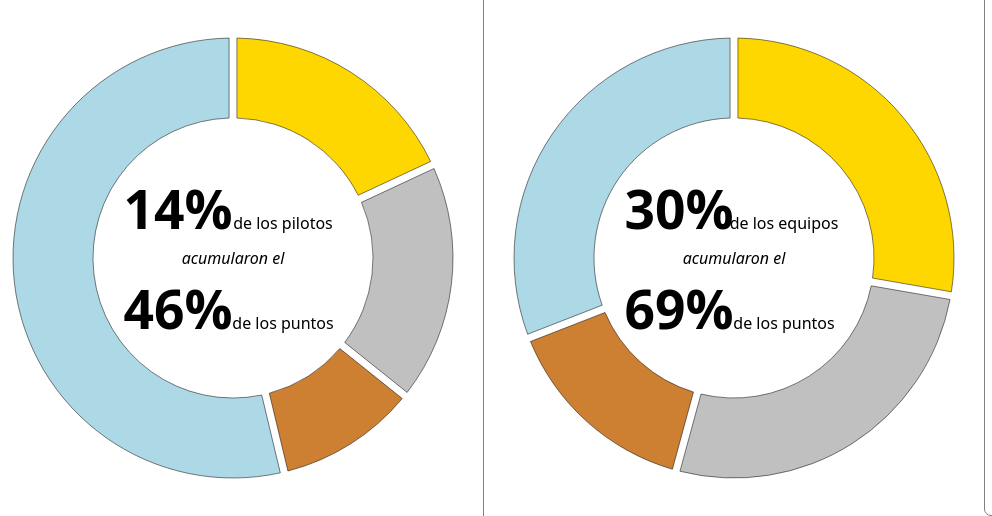
D3 v7 page, settled after 480 driven frames (8 s of simulated time); the page loaded 2 data file(s).


// ── js/constructores.js
/**
 * @file Archivo para el gráfico de constructores.
 * @author juagonz0
 */

/**
 * Función que se encarga de dibujar el gráfico de constructores,
 * borrando previamente todo lo que haya.
 * Tiene en cuenta que antes de 1958 no existía este campeonato.
 */
function dibujar_constructores(){
    // Limpieza
    d3.select("#grafico_2").html("");

    // Creamos el tooltip para los detalles de cada trozo
    var tooltipdiv = d3.select("body").append("div")
        .attr("class", "tooltip-pie");

    d3.csv("data/mundialconstructores.csv").then(function(data){
        if (anoSeleccionado < 1958){
            d3.select("#grafico_2")
                .attr("width", ancho)
                .attr("height", alto)
                .append('text')
                .attr('x', 250)
                .attr('y', 250)
                .attr("text-anchor", "middle")
                .attr("dominant-baseline", "central")
                .attr('width', 50)
                .attr('height', 100)
                .html("No existía este campeonato.")
            return
        }
        
        var datos = filtrarDatos(data, anoSeleccionado);
        
        // Fabricamos el cuarto trozo, el resto
        var resto = [];
        resto.points = 0;
        var numresto = datos.length - 3;
        resto.name = "Otros " +  numresto + " constructores";
        for (var i = 3; i < datos.length; i++) {
            resto.points += parseFloat(datos[i].points);
        }
        var datosRepresentacion = [datos[0], datos[1], datos[2], resto];

        // Dibujado de los trozos
        let generator = d3.pie()
            .value((d) => d.points)
            .padAngle(.03)
            .sort(null)
        let chart = generator(datosRepresentacion);
        let angleInterpolation = d3.interpolate(generator.startAngle()(), generator.endAngle()()); // Necesario para la animación
        let arc = d3.arc();
        d3.select("#grafico_2")
            .attr("width", ancho)
            .attr("height", alto)
            .append("g")
            .attr("transform", "translate(" + ancho / 2 + "," + alto / 2 + ")")
            .selectAll("path")
            .data(chart)
            .enter()
            .append("path")
            .style("fill", (d, i) => colors[i])
            .attr("stroke", "black")
            .attr("stroke-width", "0.5")
            // Eventos
            .on("mouseover", function(event,d){
                d3.select(this).transition()
                    .duration(100)
                    .attr("opacity", ".5");
                tooltipdiv.html(d.data.name + "<br>" + d.data.points + " puntos")
                    .style("left", (event.pageX+10)+"px")
                    .style("top", (event.pageY-15)+"px")
                    .transition()
                    .duration(100)
                    .style("opacity", 1);                    
            })
            .on("mouseout", function(){
                d3.select(this).transition()
                    .duration(300)
                    .attr("opacity", 1);
                tooltipdiv
                    .transition()
                    .duration(300)
                    .style("opacity", 0);
            })
            // Animación de carga
            .transition()
                .duration(1000)
                .attrTween("d", d => {
                let originalEnd = d.endAngle;
                return t => {
                    let currentAngle = angleInterpolation(t);
                    if (currentAngle < d.startAngle) {
                    return "";
                    }

                    d.endAngle = Math.min(currentAngle, originalEnd);
                    d.innerRadius = 140;
                    d.outerRadius = radio;

                    return arc(d);
                };
                });

        // Texto central
        var total_puntos = 0;
        var num_constructores = 0;
        datos.forEach(i => {
            total_puntos += parseFloat(i.points);
            num_constructores++;
        });
        var puntos_3_primeros = Math.round((parseFloat(datos[0].points) + parseFloat(datos[1].points) + parseFloat(datos[2].points))/total_puntos*100);
        var porcent_3_primeros = Math.round(3/num_constructores*100);
        d3.select("#grafico_2")
            .append('text')
            .style("opacity", 0)
            .attr('x', 195)
            .attr('y', 200)
            .attr("text-anchor", "middle")
            .attr("dominant-baseline", "central")
            .style("font-weight", "bold")
            .style("font-size", "40pt")
            .html(porcent_3_primeros + "%")
            .transition()
                .duration(1000)
                .style("opacity",1);
        d3.select("#grafico_2")
            .append('text')
            .style("opacity", 0)
            .attr('x', 300)
            .attr('y', 215)
            .attr("text-anchor", "middle")
            .attr("dominant-baseline", "central")
            .html(" de los equipos")
            .transition()
            .duration(1000)
            .style("opacity",1);
        d3.select("#grafico_2")
            .append('text')
            .style("opacity", 0)
            .attr('x', 250)
            .attr('y', 250)
            .attr("text-anchor", "middle")
            .attr("dominant-baseline", "central")
            .style("font-style", "italic")
            .html("acumularon el")
            .transition()
                .duration(1000)
                .style("opacity",1); 
        d3.select("#grafico_2")
            .append('text')
            .style("opacity", 0)
            .attr('x', 195)
            .attr('y', 300)
            .attr("text-anchor", "middle")
            .attr("dominant-baseline", "central")
            .style("font-weight", "bold")
            .style("font-size", "40pt")
            .html(puntos_3_primeros + "%")
            .transition()
                .duration(1000)
                .style("opacity",1);        
        d3.select("#grafico_2")
            .append('text')
            .style("opacity", 0)
            .attr('x', 300)
            .attr('y', 315)
            .attr("text-anchor", "middle")
            .attr("dominant-baseline", "central")
            .html(" de los puntos")
            .transition()
                .duration(1000)
                .style("opacity",1);
    })
}
// ── js/main.js
/**
 * @file Archivo principal de la página.
 * @author juagonz0
 */

var anoSeleccionado = 2022;
var ancho = 500
var alto = 500
var margen = 30
var radio = Math.min(ancho, alto)/2 - margen
var colors = ["gold","silver","rgb(205, 127, 50)","lightblue"] // Oro, plata, bronce y el resto.

/**
 * Dado un conjunto de datos, lo filtra en función del año seleccionado
 * @param {*} datos 
 * @returns El conjunto de datos correspondiente al año seleccionado
 */
function filtrarDatos(datos){
    var datosFiltrados = datos.filter(function(d){
        if (parseInt(d["year"]) == anoSeleccionado){
            return d;
        }
    })
    return(datosFiltrados);
}

/**
 * Función principal del programa. 
 * Registra el evento de movimiento del deslizador y lo asocia con una función que actualiza los gráficos
 */
function main(){
    var slider = document.getElementById("sliderAno");
    var indicadorAno = document.getElementById("indicadorAno");
    slider.addEventListener("input", actualizar_graficos);
    actualizar_graficos();

    /**
     * Llama a las funciones respectivas de cada gráfico para actualizarse.
     * También actualiza el indicador del año seleccionado.
     */
    function actualizar_graficos(){
        anoSeleccionado = slider.value;
        indicadorAno.textContent = "AÑO: " + anoSeleccionado;
        dibujar_pilotos();
        dibujar_constructores();
    }
}

// ── js/pilotos.js
/**
 * @file Archivo para el gráfico de pilotos.
 * @author juagonz0
 */

/**
 * Función que se encarga de dibujar el gráfico de pilotos,
 * borrando previamente todo lo que haya.
 */
function dibujar_pilotos(){
    // Limpiamos
    d3.select("#grafico_1").html("");

    // Creamos el tooltip para los detalles de cada trozo
    var tooltipdiv = d3.select("body").append("div")
        .attr("class", "tooltip-pie")
        
    d3.csv("data/mundialpilotos.csv").then(function(data){
        var datos = filtrarDatos(data, anoSeleccionado);

        // Fabricamos el cuarto trozo, el resto
        var resto = [];
        resto.points = 0;
        var numresto = datos.length - 3;
        resto.forename = "Otros " +  numresto + " pilotos";
        resto.surname = "";
        for (var i = 3; i < datos.length; i++) {
            resto.points += parseFloat(datos[i].points);
        }
        var datosRepresentacion = [datos[0], datos[1], datos[2], resto];

        // Dibujado de los trozos
        let generator = d3.pie()
            .value((d) => d.points)
            .padAngle(.03)
            .sort(null);
        let chart = generator(datosRepresentacion);
        let angleInterpolation = d3.interpolate(generator.startAngle()(), generator.endAngle()()); // Necesario para la animación
        let arc = d3.arc();
        let arcs = d3.select("#grafico_1")
            .attr("width", ancho)
            .attr("height", alto)
            .append("g")
            .attr("transform", "translate(" + ancho / 2 + "," + alto / 2 + ")")
            .selectAll("path")
            .data(chart)
            .enter()
            .append("path")
            .style("fill", (d, i) => colors[i])
            .attr("stroke", "black")
            .attr("stroke-width", "0.5")
            .attr("transform", "translate(0,0)")
            // Eventos
            .on("mouseover", function(event,d){
                d3.select(this).transition()
                    .duration(100)
                    .style("opacity", ".5");
                tooltipdiv.html(d.data.forename + " " + d.data.surname + "<br>" + d.data.points + " puntos")
                    .style("left", (event.pageX+10)+"px")
                    .style("top", (event.pageY-15)+"px")
                    .transition()
                    .duration(100)
                    .style("opacity", 1);
                    
            })
            .on("mouseout", function(){
                d3.select(this).transition()
                    .duration(300)
                    .style("opacity", 1);
                tooltipdiv
                    .transition()
                    .duration(300)
                    .style("opacity", 0);
            })
            // Animación de carga
            .transition()
                .duration(1000)
                .attrTween("d", d => {
                let originalEnd = d.endAngle;
                return t => {
                    let currentAngle = angleInterpolation(t);
                    if (currentAngle < d.startAngle) {
                    return "";
                    }
                    d.endAngle = Math.min(currentAngle, originalEnd);
                    d.innerRadius = 140;
                    d.outerRadius = radio;
                    return arc(d);
                };
                });


        // Texto central
        var total_puntos = 0;
        var num_pilotos = 0;
        datos.forEach(i => {
            total_puntos += parseFloat(i.points);
            num_pilotos++;
        });
        var puntos_3_primeros = Math.round((parseFloat(datos[0].points) + parseFloat(datos[1].points) + parseFloat(datos[2].points))/total_puntos*100);
        var porcent_3_primeros = Math.round(3/num_pilotos*100);
        d3.select("#grafico_1")
            .append('text')
            .style("opacity", 0)
            .attr('x', 195)
            .attr('y', 200)
            .attr("text-anchor", "middle")
            .attr("dominant-baseline", "central")
            .style("font-weight", "bold")
            .style("font-size", "40pt")
            .html(porcent_3_primeros + "%")
            .transition()
                .duration(1000)
                .style("opacity",1);
        d3.select("#grafico_1")
            .append('text')
            .style("opacity", 0)
            .attr('x', 300)
            .attr('y', 215)
            .attr("text-anchor", "middle")
            .attr("dominant-baseline", "central")
            .html(" de los pilotos")
            .transition()
            .duration(1000)
            .style("opacity",1);
        d3.select("#grafico_1")
            .append('text')
            .style("opacity", 0)
            .attr('x', 250)
            .attr('y', 250)
            .attr("text-anchor", "middle")
            .attr("dominant-baseline", "central")
            .style("font-style", "italic")
            .html("acumularon el")
            .transition()
                .duration(1000)
                .style("opacity",1); 
        d3.select("#grafico_1")
            .append('text')
            .style("opacity", 0)
            .attr('x', 195)
            .attr('y', 300)
            .attr("text-anchor", "middle")
            .attr("dominant-baseline", "central")
            .style("font-weight", "bold")
            .style("font-size", "40pt")
            .html(puntos_3_primeros + "%")
            .transition()
                .duration(1000)
                .style("opacity",1);        
        d3.select("#grafico_1")
            .append('text')
            .style("opacity", 0)
            .attr('x', 300)
            .attr('y', 315)
            .attr("text-anchor", "middle")
            .attr("dominant-baseline", "central")
            .html(" de los puntos")
            .transition()
                .duration(1000)
                .style("opacity",1);    
    })
}

### data: data/mundialpilotos.csv
, year, code, forename, surname, points
1, 1950, \N, Nino, Farina, 30
2, 1950, \N, Juan, Fangio, 27
3, 1950, \N, Luigi, Fagioli, 24
4, 1950, \N, Louis, Rosier, 13
5, 1950, \N, Alberto, Ascari, 11
6, 1950, \N, Johnnie, Parsons, 9
7, 1950, \N, Bill, Holland, 6
8, 1950, \N, Prince, Bira, 5
9, 1950, \N, Mauri, Rose, 4
10, 1950, \N, Peter, Whitehead, 4
11, 1950, \N, Louis, Chiron, 4
12, 1950, \N, Reg, Parnell, 4
13, 1950, \N, Dorino, Serafini, 3
14, 1950, \N, Cecil, Green, 3
15, 1950, \N, Robert, Manzon, 3
16, 1950, \N, Raymond, Sommer, 3
17, 1950, \N, Philippe, Étancelin, 3
18, 1950, \N, Yves, Cabantous, 3
19, 1950, \N, Felice, Bonetto, 2
20, 1950, \N, Tony, Bettenhausen, 1
21, 1950, \N, Joie, Chitwood, 1
22, 1950, \N, Eugène, Chaboud, 1
23, 1950, \N, Bill, Cantrell, 0
24, 1950, \N, Tony, Rolt, 0
25, 1950, \N, Joe, Fry, 0
26, 1950, \N, Paul, Pietsch, 0
27, 1950, \N, Consalvo, Sanesi, 0
28, 1950, \N, Franco, Comotti, 0
29, 1950, \N, Henri, Louveau, 0
30, 1950, \N, Clemente, Biondetti, 0
31, 1950, \N, Piero, Taruffi, 0
32, 1950, \N, Guy, Mairesse, 0
33, 1950, \N, Charles, Pozzi, 0
34, 1950, \N, Pierre, Levegh, 0
35, 1950, \N, Toni, Branca, 0
36, 1950, \N, Nello, Pagani, 0
37, 1950, \N, Duke, Dinsmore, 0
38, 1950, \N, Dick, Rathmann, 0
39, 1950, \N, Sam, Hanks, 0
40, 1950, \N, Jimmy, Jackson, 0
41, 1950, \N, Fred, Agabashian, 0
42, 1950, \N, Bayliss, Levrett, 0
43, 1950, \N, Bill, Schindler, 0
44, 1950, \N, Henry, Banks, 0
45, 1950, \N, Jim, Rathmann, 0
46, 1950, \N, Jackie, Holmes, 0
47, 1950, \N, Walt, Ader, 0
48, 1950, \N, Jerry, Hoyt, 0
49, 1950, \N, Travis, Webb, 0
50, 1950, \N, Walt, Brown, 0
51, 1950, \N, Johnny, McDowell, 0
52, 1950, \N, Jimmy, Davies, 0
53, 1950, \N, Gene, Hartley, 0
54, 1950, \N, Troy, Ruttman, 0
55, 1950, \N, Jack, McGrath, 0
56, 1950, \N, Mack, Hellings, 0
57, 1950, \N, Duane, Carter, 0
58, 1950, \N, Pat, Flaherty, 0
59, 1950, \N, Paul, Russo, 0
60, 1950, \N, George, Connor, 0
... 3,086 more rows

### data: data/mundialconstructores.csv
, year, name, points
1, 1958, Vanwall, 48
2, 1958, Ferrari, 40
3, 1958, Cooper, 31
4, 1958, BRM, 18
5, 1958, Maserati, 6
6, 1958, Team Lotus, 3
7, 1958, Connaught, 0
8, 1958, OSCA, 0
9, 1958, Porsche, 0
10, 1959, Cooper-Climax, 40
11, 1959, Ferrari, 32
12, 1959, BRM, 18
13, 1959, Team Lotus, 5
14, 1959, Vanwall, 0
15, 1959, Fry, 0
16, 1959, Kurtis Kraft, 0
17, 1959, Cooper-OSCA, 0
18, 1959, Tec-Mec, 0
19, 1959, Connaught, 0
20, 1959, JBW, 0
21, 1959, Cooper-Borgward, 0
22, 1959, Aston Martin, 0
23, 1959, Maserati, 0
24, 1959, Porsche, 0
25, 1959, Cooper-Maserati, 0
26, 1960, Cooper-Climax, 48
27, 1960, Team Lotus, 34
28, 1960, Ferrari, 26
29, 1960, BRM, 8
30, 1960, Cooper-Castellotti, 3
31, 1960, Cooper-Maserati, 3
32, 1960, Porsche, 1
33, 1960, Scarab, 0
34, 1960, Vanwall, 0
35, 1960, Maserati, 0
36, 1960, Behra-Porsche, 0
37, 1960, JBW, 0
38, 1960, Aston Martin, 0
39, 1961, Ferrari, 45
40, 1961, Lotus-Climax, 35
41, 1961, Porsche, 22
42, 1961, Cooper-Climax, 14
43, 1961, BRM, 7
44, 1961, De Tomaso-Alfa Romeo, 0
45, 1961, Lotus-Maserati, 0
46, 1961, MBM, 0
47, 1961, Gilby, 0
48, 1961, JBW, 0
49, 1961, De Tomaso-Osca, 0
50, 1961, Emeryson, 0
51, 1961, Cooper-Maserati, 0
52, 1962, BRM, 42
53, 1962, Lotus-Climax, 36
54, 1962, Cooper-Climax, 29
55, 1962, Lola, 19
56, 1962, Ferrari, 18
57, 1962, Porsche, 18
58, 1962, Brabham, 6
59, 1962, Lotus-BRM, 1
60, 1962, Team Lotus, 0
... 840 more rows